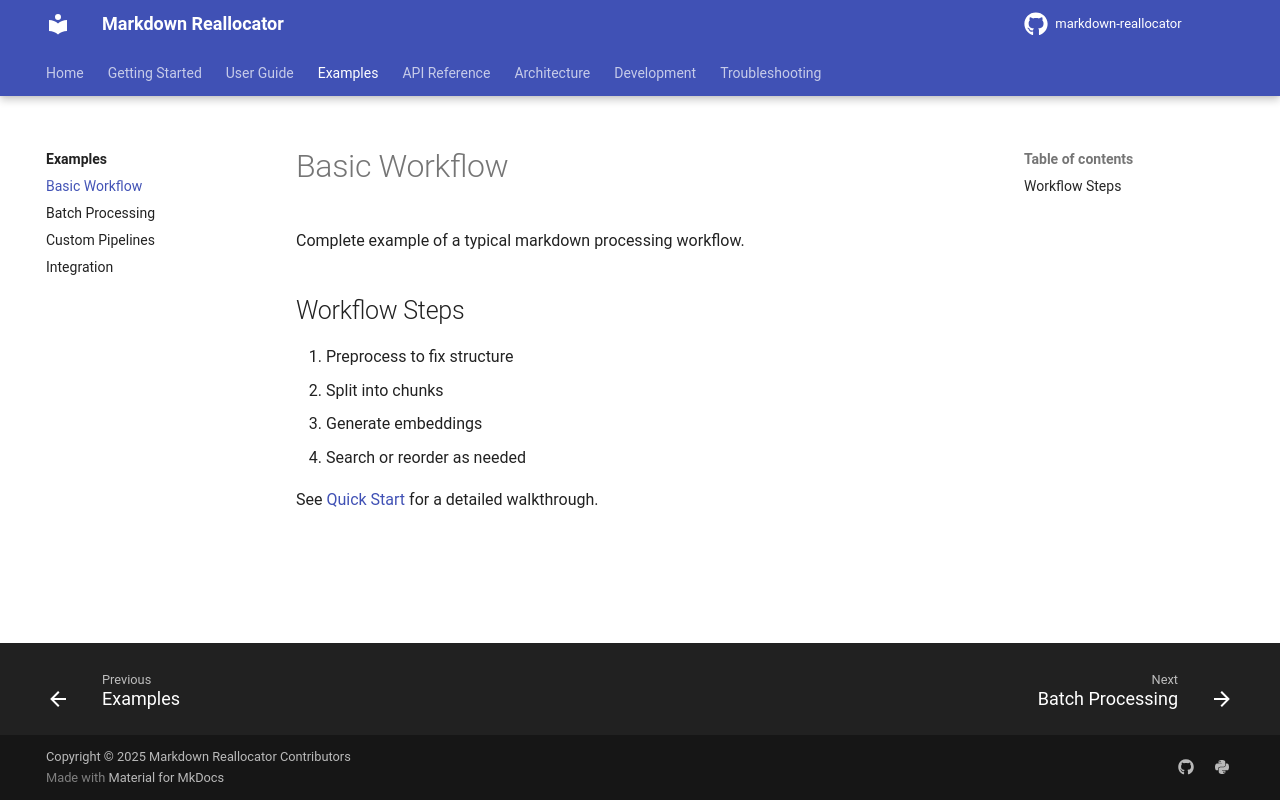

repository: seonghobae/markdown-reallocator · page: examples/basic-workflow/index.html · generator: mkdocs

# Basic Workflow

Complete example of a typical markdown processing workflow.

## Workflow Steps

1. Preprocess to fix structure
2. Split into chunks
3. Generate embeddings
4. Search or reorder as needed

See [Quick Start](../getting-started/quickstart.md) for a detailed walkthrough.
